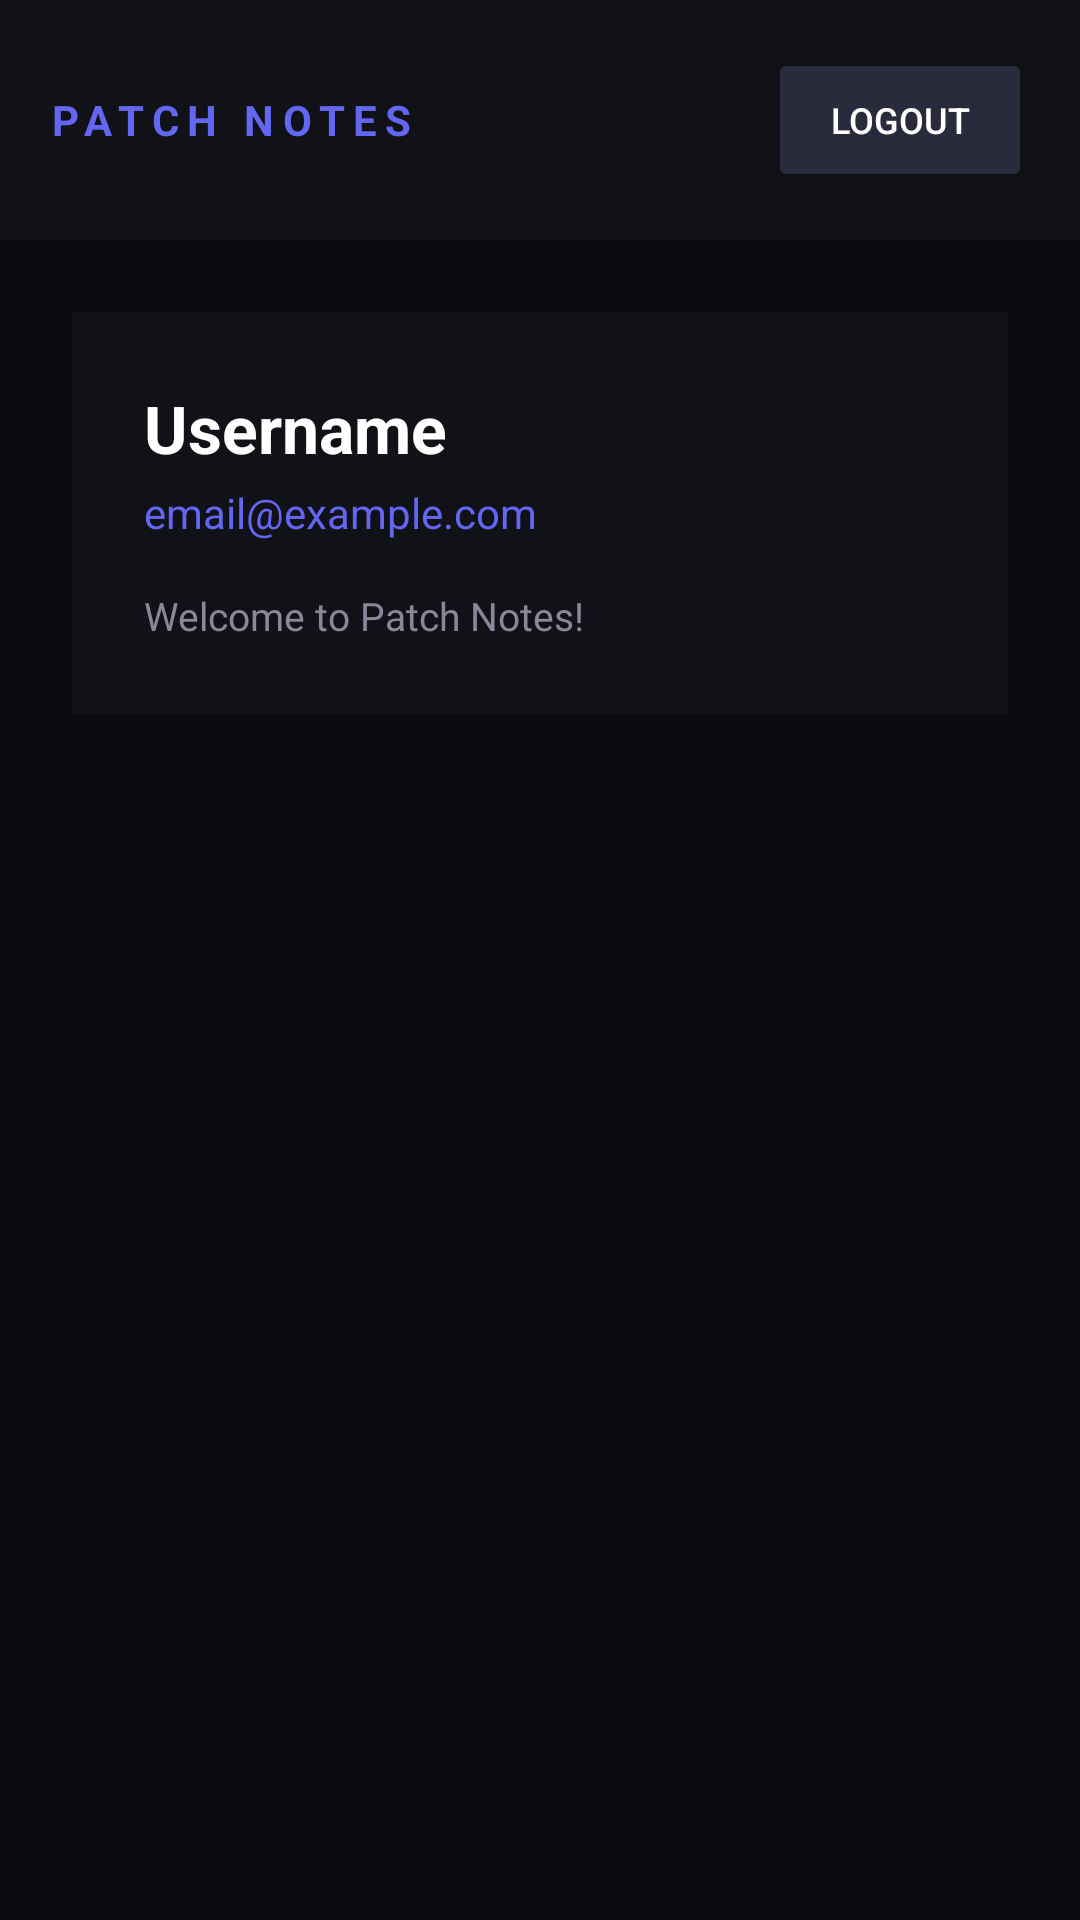

Android layout source for this screen:
<!-- AndroidManifest.xml: application theme Theme.PatchNotes -->
<!-- res/layout/activity_dashboard.xml -->
<?xml version="1.0" encoding="utf-8"?>
<LinearLayout xmlns:android="http://schemas.android.com/apk/res/android"
    android:layout_width="match_parent"
    android:layout_height="match_parent"
    android:orientation="vertical"
    android:background="#0a0a0f">

    <LinearLayout
        android:layout_width="match_parent"
        android:layout_height="wrap_content"
        android:orientation="horizontal"
        android:background="#111118"
        android:padding="16dp"
        android:gravity="center_vertical">

        <TextView
            android:layout_width="0dp"
            android:layout_height="wrap_content"
            android:layout_weight="1"
            android:text="PATCH NOTES"
            android:textColor="#6366f1"
            android:textSize="14sp"
            android:textStyle="bold"
            android:letterSpacing="0.2"/>

        <Button
            android:id="@+id/btnLogout"
            android:layout_width="wrap_content"
            android:layout_height="wrap_content"
            android:text="Logout"
            android:backgroundTint="#2a2a3d"
            android:textColor="#ffffff"
            android:textSize="12sp"/>

    </LinearLayout>

    <ScrollView
        android:layout_width="match_parent"
        android:layout_height="match_parent">

        <LinearLayout
            android:layout_width="match_parent"
            android:layout_height="wrap_content"
            android:orientation="vertical"
            android:padding="24dp">

            <LinearLayout
                android:layout_width="match_parent"
                android:layout_height="wrap_content"
                android:orientation="vertical"
                android:background="#111118"
                android:padding="24dp"
                android:layout_marginBottom="16dp">

                <TextView
                    android:id="@+id/tvUsername"
                    android:layout_width="wrap_content"
                    android:layout_height="wrap_content"
                    android:text="Username"
                    android:textColor="#ffffff"
                    android:textSize="22sp"
                    android:textStyle="bold"
                    android:layout_marginBottom="4dp"/>

                <TextView
                    android:id="@+id/tvEmail"
                    android:layout_width="wrap_content"
                    android:layout_height="wrap_content"
                    android:text="email@example.com"
                    android:textColor="#6366f1"
                    android:textSize="14sp"
                    android:layout_marginBottom="16dp"/>

                <TextView
                    android:id="@+id/tvWelcome"
                    android:layout_width="wrap_content"
                    android:layout_height="wrap_content"
                    android:text="Welcome to Patch Notes!"
                    android:textColor="#888899"
                    android:textSize="13sp"/>

            </LinearLayout>

        </LinearLayout>

    </ScrollView>

</LinearLayout>
<!-- resources referenced by this layout -->
<resources>
  <style name="Theme.PatchNotes" parent="Theme.MaterialComponents.DayNight.NoActionBar">
          <item name="colorPrimary">@color/accent</item>
          <item name="colorPrimaryVariant">@color/accent_hover</item>
          <item name="colorOnPrimary">@color/white</item>
          <item name="android:windowBackground">@color/bg_main</item>
          <item name="android:statusBarColor">@color/bg_main</item>
          <item name="android:navigationBarColor">@color/bg_surface</item>
      </style>
  <color name="accent">#59000A</color>
  <color name="accent_hover">#7A0010</color>
  <color name="white">#FFFFFF</color>
  <color name="bg_main">#0A0A0A</color>
  <color name="bg_surface">#111111</color>
</resources>
